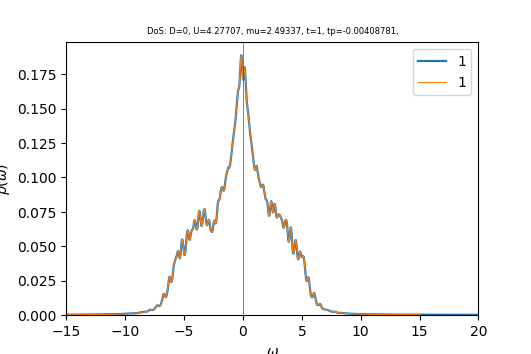

Values plotted in this chart, from the file beside it:
w	up_1	down_1	cumul_up_1	cumul_down_1	
-15	0.0002511	0.0002323	0	0
-14.96	0.0002525	0.0002335	8.84515e-06	8.18021e-06
-14.93	0.0002539	0.0002347	1.77395e-05	1.64035e-05
-14.89	0.0002553	0.000236	2.66836e-05	2.46702e-05
-14.86	0.0002567	0.0002372	3.56779e-05	3.29807e-05
-14.82	0.0002582	0.0002385	4.47229e-05	4.13354e-05
-14.79	0.0002596	0.0002397	5.38189e-05	4.97347e-05
-14.75	0.0002611	0.000241	6.29666e-05	5.8179e-05
-14.72	0.0002626	0.0002423	7.21663e-05	6.66686e-05
-14.68	0.0002641	0.0002436	8.14185e-05	7.5204e-05
-14.65	0.0002656	0.0002449	9.07234e-05	8.37855e-05
-14.61	0.0002671	0.0002463	0.0001001	9.24137e-05
-14.58	0.0002686	0.0002476	0.0001095	0.0001011
-14.54	0.0002702	0.000249	0.000119	0.0001098
-14.51	0.0002717	0.0002503	0.0001285	0.0001186
-14.47	0.0002733	0.0002517	0.0001381	0.0001274
-14.44	0.0002749	0.0002531	0.0001477	0.0001363
-14.4	0.0002765	0.0002545	0.0001574	0.0001452
-14.37	0.0002781	0.0002559	0.0001671	0.0001541
-14.33	0.0002798	0.0002573	0.0001769	0.0001632
-14.3	0.0002814	0.0002587	0.0001868	0.0001722
-14.26	0.0002831	0.0002602	0.0001967	0.0001813
-14.23	0.0002848	0.0002616	0.0002067	0.0001905
-14.19	0.0002865	0.0002631	0.0002167	0.0001997
-14.16	0.0002882	0.0002646	0.0002268	0.000209
-14.12	0.00029	0.0002661	0.000237	0.0002183
-14.09	0.0002918	0.0002676	0.0002472	0.0002277
-14.05	0.0002935	0.0002692	0.0002575	0.0002371
-14.02	0.0002953	0.0002707	0.0002678	0.0002466
-13.98	0.0002971	0.0002723	0.0002782	0.0002561
-13.95	0.0002989	0.0002739	0.0002887	0.0002657
-13.91	0.0003008	0.0002754	0.0002992	0.0002754
-13.88	0.0003026	0.0002771	0.0003098	0.0002851
-13.84	0.0003045	0.0002787	0.0003205	0.0002949
-13.81	0.0003064	0.0002803	0.0003312	0.0003047
-13.77	0.0003084	0.0002819	0.0003421	0.0003146
-13.74	0.0003103	0.0002836	0.0003529	0.0003245
-13.7	0.0003122	0.0002853	0.0003639	0.0003345
-13.67	0.0003142	0.0002869	0.0003749	0.0003445
-13.63	0.0003162	0.0002886	0.0003859	0.0003547
-13.6	0.0003182	0.0002904	0.0003971	0.0003648
-13.56	0.0003202	0.0002921	0.0004083	0.0003751
-13.53	0.0003223	0.0002939	0.0004196	0.0003854
-13.49	0.0003245	0.0002956	0.000431	0.0003957
-13.46	0.0003266	0.0002974	0.0004424	0.0004061
-13.42	0.0003289	0.0002993	0.0004539	0.0004166
-13.39	0.0003311	0.0003011	0.0004655	0.0004272
-13.35	0.0003334	0.000303	0.0004772	0.0004378
-13.32	0.0003357	0.0003049	0.000489	0.0004485
-13.28	0.0003379	0.0003068	0.0005008	0.0004592
-13.25	0.0003401	0.0003088	0.0005127	0.00047
-13.21	0.0003424	0.0003107	0.0005247	0.0004809
-13.18	0.0003446	0.0003126	0.0005368	0.0004919
-13.14	0.0003468	0.0003146	0.000549	0.0005029
-13.11	0.0003491	0.0003165	0.0005612	0.000514
-13.07	0.0003514	0.0003185	0.0005735	0.0005251
-13.04	0.0003537	0.0003205	0.0005859	0.0005364
-13	0.0003562	0.0003225	0.0005984	0.0005477
-12.97	0.0003587	0.0003246	0.0006109	0.000559
-12.93	0.0003612	0.0003267	0.0006236	0.0005705
... 940 more rows
